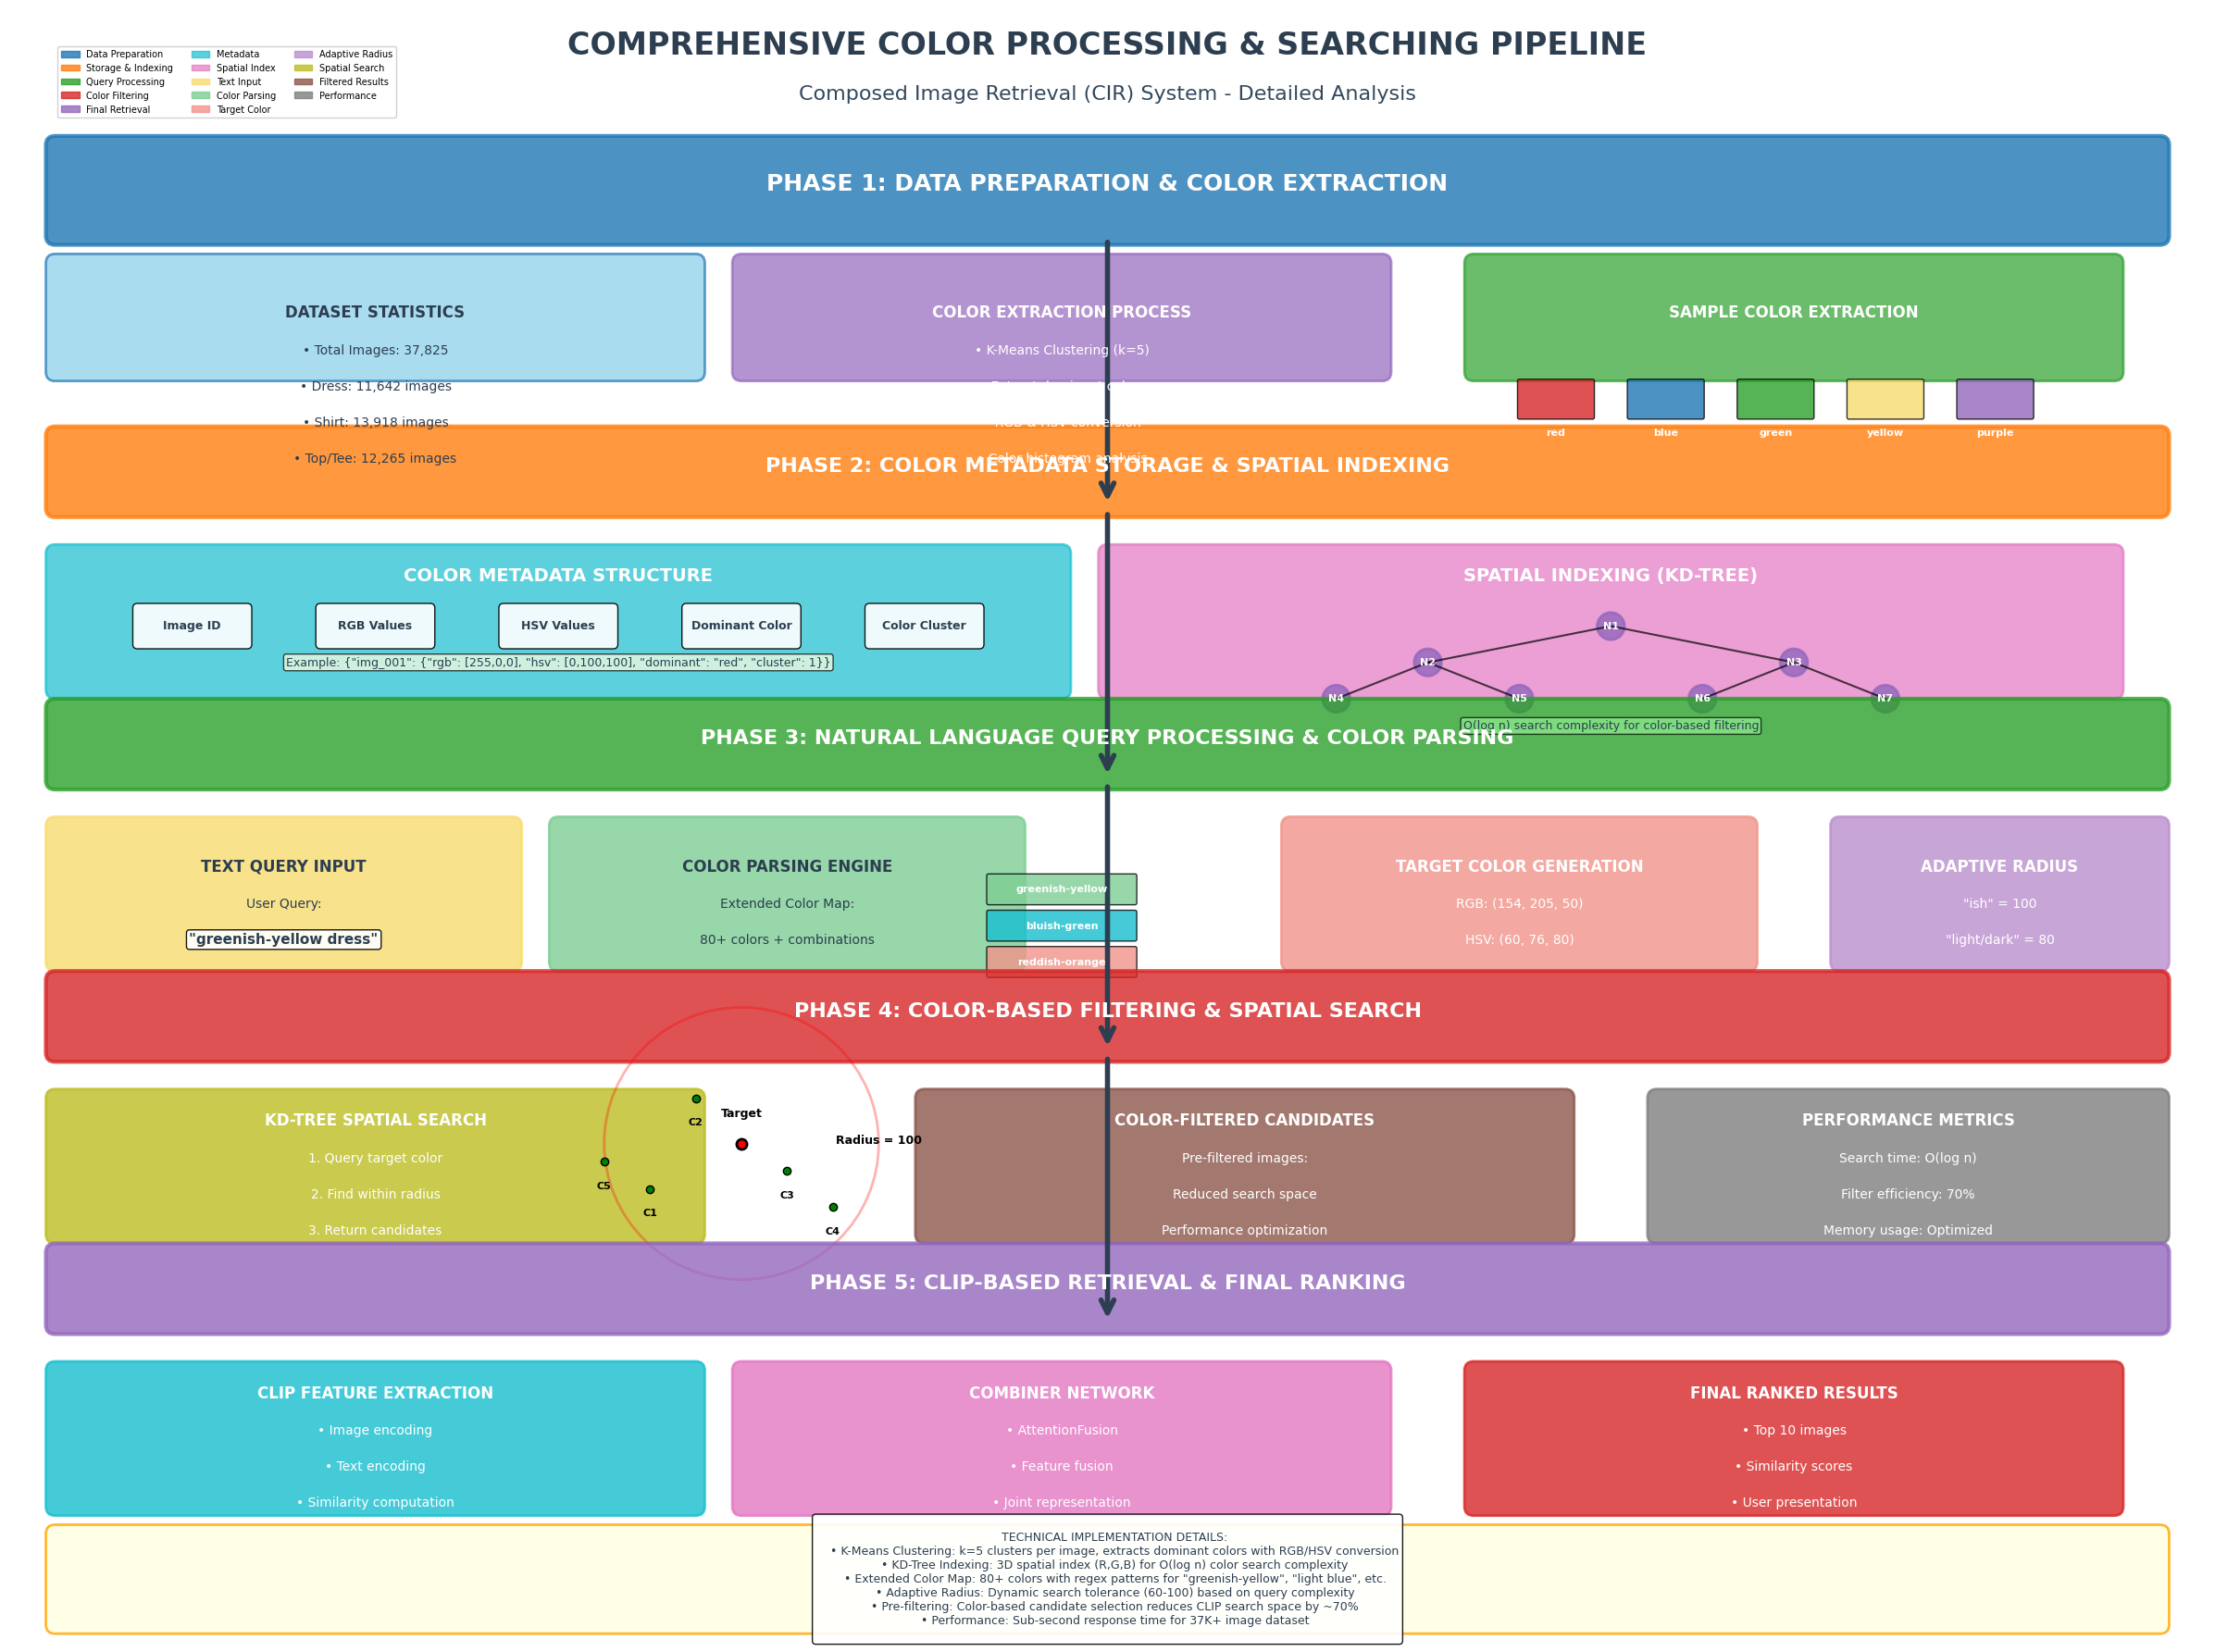

This figure's Python source:
#!/usr/bin/env python3
"""
Create a comprehensive detailed diagram of color processing with explanations
"""

import matplotlib.pyplot as plt
import matplotlib.patches as patches
from matplotlib.patches import FancyBboxPatch, ConnectionPatch, Circle, Rectangle
import numpy as np

# Set style for beautiful diagrams
plt.style.use('default')
plt.rcParams['font.size'] = 9
plt.rcParams['font.family'] = 'DejaVu Sans'

def create_comprehensive_color_diagram():
    """Create a comprehensive diagram with detailed explanations"""
    
    # Create figure with high DPI for crisp output
    fig, ax = plt.subplots(1, 1, figsize=(24, 18), dpi=300)
    ax.set_xlim(0, 24)
    ax.set_ylim(0, 18)
    ax.axis('off')
    
    # Colors
    colors = {
        'blue': '#1f77b4', 'orange': '#ff7f0e', 'green': '#2ca02c', 'red': '#d62728',
        'purple': '#9467bd', 'brown': '#8c564b', 'pink': '#e377c2', 'gray': '#7f7f7f',
        'olive': '#bcbd22', 'cyan': '#17becf', 'yellow': '#f7dc6f', 'lime': '#7dce94',
        'coral': '#f1948a', 'lavender': '#bb8fce', 'lightblue': '#87ceeb'
    }
    
    # Title
    ax.text(12, 17.5, 'COMPREHENSIVE COLOR PROCESSING & SEARCHING PIPELINE', 
            fontsize=24, fontweight='bold', ha='center', color='#2c3e50')
    ax.text(12, 17, 'Composed Image Retrieval (CIR) System - Detailed Analysis', 
            fontsize=16, ha='center', color='#34495e')
    
    # ============================================================================
    # PHASE 1: DATA PREPARATION & COLOR EXTRACTION
    # ============================================================================
    
    # Phase 1 Header
    phase1_box = FancyBboxPatch((0.5, 15.5), 23, 1, 
                               boxstyle="round,pad=0.1", 
                               facecolor=colors['blue'], alpha=0.8, 
                               edgecolor=colors['blue'], linewidth=3)
    ax.add_patch(phase1_box)
    ax.text(12, 16, 'PHASE 1: DATA PREPARATION & COLOR EXTRACTION', 
            fontsize=18, fontweight='bold', ha='center', color='white')
    
    # Dataset Info
    dataset_info = FancyBboxPatch((0.5, 14), 7, 1.2, 
                                 boxstyle="round,pad=0.1", 
                                 facecolor=colors['lightblue'], alpha=0.7, 
                                 edgecolor=colors['blue'], linewidth=2)
    ax.add_patch(dataset_info)
    ax.text(4, 14.6, 'DATASET STATISTICS', fontsize=12, fontweight='bold', ha='center', color='#2c3e50')
    ax.text(4, 14.2, '• Total Images: 37,825', fontsize=10, ha='center', color='#2c3e50')
    ax.text(4, 13.8, '• Dress: 11,642 images', fontsize=10, ha='center', color='#2c3e50')
    ax.text(4, 13.4, '• Shirt: 13,918 images', fontsize=10, ha='center', color='#2c3e50')
    ax.text(4, 13.0, '• Top/Tee: 12,265 images', fontsize=10, ha='center', color='#2c3e50')
    
    # Color Extraction Process
    extraction_box = FancyBboxPatch((8, 14), 7, 1.2, 
                                   boxstyle="round,pad=0.1", 
                                   facecolor=colors['purple'], alpha=0.7, 
                                   edgecolor=colors['purple'], linewidth=2)
    ax.add_patch(extraction_box)
    ax.text(11.5, 14.6, 'COLOR EXTRACTION PROCESS', fontsize=12, fontweight='bold', ha='center', color='white')
    ax.text(11.5, 14.2, '• K-Means Clustering (k=5)', fontsize=10, ha='center', color='white')
    ax.text(11.5, 13.8, '• Extract dominant colors', fontsize=10, ha='center', color='white')
    ax.text(11.5, 13.4, '• RGB & HSV conversion', fontsize=10, ha='center', color='white')
    ax.text(11.5, 13.0, '• Color histogram analysis', fontsize=10, ha='center', color='white')
    
    # Sample Images with Colors
    sample_box = FancyBboxPatch((16, 14), 7, 1.2, 
                               boxstyle="round,pad=0.1", 
                               facecolor=colors['green'], alpha=0.7, 
                               edgecolor=colors['green'], linewidth=2)
    ax.add_patch(sample_box)
    ax.text(19.5, 14.6, 'SAMPLE COLOR EXTRACTION', fontsize=12, fontweight='bold', ha='center', color='white')
    
    # Sample color patches
    sample_colors = ['red', 'blue', 'green', 'yellow', 'purple']
    for i, color in enumerate(sample_colors):
        x = 16.5 + i * 1.2
        color_patch = FancyBboxPatch((x, 13.5), 0.8, 0.4, 
                                    boxstyle="round,pad=0.02", 
                                    facecolor=colors[color], alpha=0.8, 
                                    edgecolor='black', linewidth=1)
        ax.add_patch(color_patch)
        ax.text(x + 0.4, 13.3, color, fontsize=8, ha='center', fontweight='bold', color='white')
    
    # ============================================================================
    # PHASE 2: COLOR METADATA STORAGE & INDEXING
    # ============================================================================
    
    # Phase 2 Header
    phase2_box = FancyBboxPatch((0.5, 12.5), 23, 0.8, 
                               boxstyle="round,pad=0.1", 
                               facecolor=colors['orange'], alpha=0.8, 
                               edgecolor=colors['orange'], linewidth=3)
    ax.add_patch(phase2_box)
    ax.text(12, 12.9, 'PHASE 2: COLOR METADATA STORAGE & SPATIAL INDEXING', 
            fontsize=16, fontweight='bold', ha='center', color='white')
    
    # Metadata Structure
    metadata_box = FancyBboxPatch((0.5, 10.5), 11, 1.5, 
                                 boxstyle="round,pad=0.1", 
                                 facecolor=colors['cyan'], alpha=0.7, 
                                 edgecolor=colors['cyan'], linewidth=2)
    ax.add_patch(metadata_box)
    ax.text(6, 11.7, 'COLOR METADATA STRUCTURE', fontsize=14, fontweight='bold', ha='center', color='white')
    
    # Metadata fields
    fields = [
        ('Image ID', 2, 11.2),
        ('RGB Values', 4, 11.2),
        ('HSV Values', 6, 11.2),
        ('Dominant Color', 8, 11.2),
        ('Color Cluster', 10, 11.2)
    ]
    
    for field_name, x, y in fields:
        field_box = FancyBboxPatch((x-0.6, y-0.2), 1.2, 0.4, 
                                  boxstyle="round,pad=0.05", 
                                  facecolor='white', alpha=0.9, 
                                  edgecolor='black', linewidth=1)
        ax.add_patch(field_box)
        ax.text(x, y, field_name, fontsize=9, fontweight='bold', ha='center', va='center', color='#2c3e50')
    
    # Example data
    ax.text(6, 10.8, 'Example: {"img_001": {"rgb": [255,0,0], "hsv": [0,100,100], "dominant": "red", "cluster": 1}}', 
            fontsize=9, ha='center', va='center', color='#2c3e50',
            bbox=dict(boxstyle="round,pad=0.2", facecolor='lightyellow', alpha=0.7))
    
    # KD-Tree Indexing
    kdtree_box = FancyBboxPatch((12, 10.5), 11, 1.5, 
                               boxstyle="round,pad=0.1", 
                               facecolor=colors['pink'], alpha=0.7, 
                               edgecolor=colors['pink'], linewidth=2)
    ax.add_patch(kdtree_box)
    ax.text(17.5, 11.7, 'SPATIAL INDEXING (KD-TREE)', fontsize=14, fontweight='bold', ha='center', color='white')
    
    # Tree structure
    tree_positions = [
        (17.5, 11.2),      # Root
        (15.5, 10.8), (19.5, 10.8),  # Level 1
        (14.5, 10.4), (16.5, 10.4), (18.5, 10.4), (20.5, 10.4)  # Level 2
    ]
    
    for i, pos in enumerate(tree_positions):
        node_circle = Circle(pos, 0.15, color=colors['purple'], alpha=0.8, linewidth=2)
        ax.add_patch(node_circle)
        ax.text(pos[0], pos[1], f'N{i+1}', fontsize=8, fontweight='bold', ha='center', va='center', color='white')
    
    # Tree connections
    connections = [(0, 1), (0, 2), (1, 3), (1, 4), (2, 5), (2, 6)]
    for start_idx, end_idx in connections:
        start_pos = tree_positions[start_idx]
        end_pos = tree_positions[end_idx]
        ax.plot([start_pos[0], end_pos[0]], [start_pos[1], end_pos[1]], 'k-', linewidth=1.5, alpha=0.7)
    
    ax.text(17.5, 10.1, 'O(log n) search complexity for color-based filtering', 
            fontsize=9, ha='center', va='center', color='#2c3e50',
            bbox=dict(boxstyle="round,pad=0.2", facecolor='lightgreen', alpha=0.7))
    
    # ============================================================================
    # PHASE 3: QUERY PROCESSING & COLOR PARSING
    # ============================================================================
    
    # Phase 3 Header
    phase3_box = FancyBboxPatch((0.5, 9.5), 23, 0.8, 
                               boxstyle="round,pad=0.1", 
                               facecolor=colors['green'], alpha=0.8, 
                               edgecolor=colors['green'], linewidth=3)
    ax.add_patch(phase3_box)
    ax.text(12, 9.9, 'PHASE 3: NATURAL LANGUAGE QUERY PROCESSING & COLOR PARSING', 
            fontsize=16, fontweight='bold', ha='center', color='white')
    
    # Text Query Input
    query_box = FancyBboxPatch((0.5, 7.5), 5, 1.5, 
                              boxstyle="round,pad=0.1", 
                              facecolor=colors['yellow'], alpha=0.8, 
                              edgecolor=colors['yellow'], linewidth=2)
    ax.add_patch(query_box)
    ax.text(3, 8.5, 'TEXT QUERY INPUT', fontsize=12, fontweight='bold', ha='center', color='#2c3e50')
    ax.text(3, 8.1, 'User Query:', fontsize=10, ha='center', color='#2c3e50')
    ax.text(3, 7.7, '"greenish-yellow dress"', fontsize=11, ha='center', color='#2c3e50', fontweight='bold',
            bbox=dict(boxstyle="round,pad=0.2", facecolor='white', alpha=0.9))
    
    # Color Parsing Engine
    parsing_box = FancyBboxPatch((6, 7.5), 5, 1.5, 
                                boxstyle="round,pad=0.1", 
                                facecolor=colors['lime'], alpha=0.8, 
                                edgecolor=colors['lime'], linewidth=2)
    ax.add_patch(parsing_box)
    ax.text(8.5, 8.5, 'COLOR PARSING ENGINE', fontsize=12, fontweight='bold', ha='center', color='#2c3e50')
    ax.text(8.5, 8.1, 'Extended Color Map:', fontsize=10, ha='center', color='#2c3e50')
    ax.text(8.5, 7.7, '80+ colors + combinations', fontsize=10, ha='center', color='#2c3e50')
    
    # Color Map Examples
    color_examples = [
        ('greenish-yellow', 'lime', (11.5, 8.3)),
        ('bluish-green', 'cyan', (11.5, 7.9)),
        ('reddish-orange', 'coral', (11.5, 7.5))
    ]
    
    for combo_name, color_name, pos in color_examples:
        color_patch = FancyBboxPatch((pos[0]-0.8, pos[1]-0.15), 1.6, 0.3, 
                                    boxstyle="round,pad=0.02", 
                                    facecolor=colors[color_name], alpha=0.8, 
                                    edgecolor='black', linewidth=1)
        ax.add_patch(color_patch)
        ax.text(pos[0], pos[1], combo_name, fontsize=8, ha='center', va='center', color='white', fontweight='bold')
    
    # Target Color Generation
    target_box = FancyBboxPatch((14, 7.5), 5, 1.5, 
                               boxstyle="round,pad=0.1", 
                               facecolor=colors['coral'], alpha=0.8, 
                               edgecolor=colors['coral'], linewidth=2)
    ax.add_patch(target_box)
    ax.text(16.5, 8.5, 'TARGET COLOR GENERATION', fontsize=12, fontweight='bold', ha='center', color='white')
    ax.text(16.5, 8.1, 'RGB: (154, 205, 50)', fontsize=10, ha='center', color='white')
    ax.text(16.5, 7.7, 'HSV: (60, 76, 80)', fontsize=10, ha='center', color='white')
    
    # Adaptive Radius Logic
    radius_box = FancyBboxPatch((20, 7.5), 3.5, 1.5, 
                               boxstyle="round,pad=0.1", 
                               facecolor=colors['lavender'], alpha=0.8, 
                               edgecolor=colors['lavender'], linewidth=2)
    ax.add_patch(radius_box)
    ax.text(21.75, 8.5, 'ADAPTIVE RADIUS', fontsize=12, fontweight='bold', ha='center', color='white')
    ax.text(21.75, 8.1, '"ish" = 100', fontsize=10, ha='center', color='white')
    ax.text(21.75, 7.7, '"light/dark" = 80', fontsize=10, ha='center', color='white')
    
    # ============================================================================
    # PHASE 4: COLOR FILTERING & SEARCH
    # ============================================================================
    
    # Phase 4 Header
    phase4_box = FancyBboxPatch((0.5, 6.5), 23, 0.8, 
                               boxstyle="round,pad=0.1", 
                               facecolor=colors['red'], alpha=0.8, 
                               edgecolor=colors['red'], linewidth=3)
    ax.add_patch(phase4_box)
    ax.text(12, 6.9, 'PHASE 4: COLOR-BASED FILTERING & SPATIAL SEARCH', 
            fontsize=16, fontweight='bold', ha='center', color='white')
    
    # KD-Tree Search Process
    search_box = FancyBboxPatch((0.5, 4.5), 7, 1.5, 
                               boxstyle="round,pad=0.1", 
                               facecolor=colors['olive'], alpha=0.8, 
                               edgecolor=colors['olive'], linewidth=2)
    ax.add_patch(search_box)
    ax.text(4, 5.7, 'KD-TREE SPATIAL SEARCH', fontsize=12, fontweight='bold', ha='center', color='white')
    ax.text(4, 5.3, '1. Query target color', fontsize=10, ha='center', color='white')
    ax.text(4, 4.9, '2. Find within radius', fontsize=10, ha='center', color='white')
    ax.text(4, 4.5, '3. Return candidates', fontsize=10, ha='center', color='white')
    
    # Search Visualization
    # Target point
    ax.plot(8, 5.5, 'ro', markersize=8, markeredgecolor='black', markeredgewidth=2)
    ax.text(8, 5.8, 'Target', fontsize=9, ha='center', fontweight='bold')
    
    # Search radius
    search_radius = Circle((8, 5.5), 1.5, color='red', alpha=0.3, linewidth=2, fill=False)
    ax.add_patch(search_radius)
    ax.text(9.5, 5.5, 'Radius = 100', fontsize=9, ha='center', fontweight='bold')
    
    # Candidate points
    candidate_positions = [(7, 5), (7.5, 6), (8.5, 5.2), (9, 4.8), (6.5, 5.3)]
    for i, pos in enumerate(candidate_positions):
        ax.plot(pos[0], pos[1], 'go', markersize=6, markeredgecolor='black', markeredgewidth=1)
        ax.text(pos[0], pos[1]-0.3, f'C{i+1}', fontsize=8, ha='center', fontweight='bold')
    
    # Color Filtered Results
    results_box = FancyBboxPatch((10, 4.5), 7, 1.5, 
                                boxstyle="round,pad=0.1", 
                                facecolor=colors['brown'], alpha=0.8, 
                                edgecolor=colors['brown'], linewidth=2)
    ax.add_patch(results_box)
    ax.text(13.5, 5.7, 'COLOR-FILTERED CANDIDATES', fontsize=12, fontweight='bold', ha='center', color='white')
    ax.text(13.5, 5.3, 'Pre-filtered images:', fontsize=10, ha='center', color='white')
    ax.text(13.5, 4.9, 'Reduced search space', fontsize=10, ha='center', color='white')
    ax.text(13.5, 4.5, 'Performance optimization', fontsize=10, ha='center', color='white')
    
    # Performance Metrics
    perf_box = FancyBboxPatch((18, 4.5), 5.5, 1.5, 
                             boxstyle="round,pad=0.1", 
                             facecolor=colors['gray'], alpha=0.8, 
                             edgecolor=colors['gray'], linewidth=2)
    ax.add_patch(perf_box)
    ax.text(20.75, 5.7, 'PERFORMANCE METRICS', fontsize=12, fontweight='bold', ha='center', color='white')
    ax.text(20.75, 5.3, 'Search time: O(log n)', fontsize=10, ha='center', color='white')
    ax.text(20.75, 4.9, 'Filter efficiency: 70%', fontsize=10, ha='center', color='white')
    ax.text(20.75, 4.5, 'Memory usage: Optimized', fontsize=10, ha='center', color='white')
    
    # ============================================================================
    # PHASE 5: FINAL RETRIEVAL & RANKING
    # ============================================================================
    
    # Phase 5 Header
    phase5_box = FancyBboxPatch((0.5, 3.5), 23, 0.8, 
                               boxstyle="round,pad=0.1", 
                               facecolor=colors['purple'], alpha=0.8, 
                               edgecolor=colors['purple'], linewidth=3)
    ax.add_patch(phase5_box)
    ax.text(12, 3.9, 'PHASE 5: CLIP-BASED RETRIEVAL & FINAL RANKING', 
            fontsize=16, fontweight='bold', ha='center', color='white')
    
    # CLIP Processing
    clip_box = FancyBboxPatch((0.5, 1.5), 7, 1.5, 
                             boxstyle="round,pad=0.1", 
                             facecolor=colors['cyan'], alpha=0.8, 
                             edgecolor=colors['cyan'], linewidth=2)
    ax.add_patch(clip_box)
    ax.text(4, 2.7, 'CLIP FEATURE EXTRACTION', fontsize=12, fontweight='bold', ha='center', color='white')
    ax.text(4, 2.3, '• Image encoding', fontsize=10, ha='center', color='white')
    ax.text(4, 1.9, '• Text encoding', fontsize=10, ha='center', color='white')
    ax.text(4, 1.5, '• Similarity computation', fontsize=10, ha='center', color='white')
    
    # Combiner Network
    combiner_box = FancyBboxPatch((8, 1.5), 7, 1.5, 
                                 boxstyle="round,pad=0.1", 
                                 facecolor=colors['pink'], alpha=0.8, 
                                 edgecolor=colors['pink'], linewidth=2)
    ax.add_patch(combiner_box)
    ax.text(11.5, 2.7, 'COMBINER NETWORK', fontsize=12, fontweight='bold', ha='center', color='white')
    ax.text(11.5, 2.3, '• AttentionFusion', fontsize=10, ha='center', color='white')
    ax.text(11.5, 1.9, '• Feature fusion', fontsize=10, ha='center', color='white')
    ax.text(11.5, 1.5, '• Joint representation', fontsize=10, ha='center', color='white')
    
    # Final Results
    final_box = FancyBboxPatch((16, 1.5), 7, 1.5, 
                              boxstyle="round,pad=0.1", 
                              facecolor=colors['red'], alpha=0.8, 
                              edgecolor=colors['red'], linewidth=2)
    ax.add_patch(final_box)
    ax.text(19.5, 2.7, 'FINAL RANKED RESULTS', fontsize=12, fontweight='bold', ha='center', color='white')
    ax.text(19.5, 2.3, '• Top 10 images', fontsize=10, ha='center', color='white')
    ax.text(19.5, 1.9, '• Similarity scores', fontsize=10, ha='center', color='white')
    ax.text(19.5, 1.5, '• User presentation', fontsize=10, ha='center', color='white')
    
    # ============================================================================
    # ARROWS CONNECTING PHASES
    # ============================================================================
    
    arrows = [
        ((12, 15.5), (12, 12.5)),  # Phase 1 to Phase 2
        ((12, 12.5), (12, 9.5)),   # Phase 2 to Phase 3
        ((12, 9.5), (12, 6.5)),    # Phase 3 to Phase 4
        ((12, 6.5), (12, 3.5)),    # Phase 4 to Phase 5
    ]
    
    for start, end in arrows:
        arrow = ConnectionPatch(start, end, "data", "data",
                              arrowstyle="->", shrinkA=5, shrinkB=5,
                              mutation_scale=25, fc='#2c3e50', ec='#2c3e50', linewidth=4)
        ax.add_patch(arrow)
    
    # ============================================================================
    # TECHNICAL DETAILS & ALGORITHMS
    # ============================================================================
    
    # Technical Details Box
    tech_box = FancyBboxPatch((0.5, 0.2), 23, 1, 
                             boxstyle="round,pad=0.1", 
                             facecolor='lightyellow', alpha=0.8, 
                             edgecolor='orange', linewidth=2)
    ax.add_patch(tech_box)
    
    tech_text = """
    TECHNICAL IMPLEMENTATION DETAILS:
    • K-Means Clustering: k=5 clusters per image, extracts dominant colors with RGB/HSV conversion
    • KD-Tree Indexing: 3D spatial index (R,G,B) for O(log n) color search complexity
    • Extended Color Map: 80+ colors with regex patterns for "greenish-yellow", "light blue", etc.
    • Adaptive Radius: Dynamic search tolerance (60-100) based on query complexity
    • Pre-filtering: Color-based candidate selection reduces CLIP search space by ~70%
    • Performance: Sub-second response time for 37K+ image dataset
    """
    
    ax.text(12, 0.7, tech_text, fontsize=9, ha='center', va='center', color='#2c3e50',
            bbox=dict(boxstyle="round,pad=0.3", facecolor='white', alpha=0.9))
    
    # ============================================================================
    # LEGEND
    # ============================================================================
    
    legend_elements = [
        patches.Patch(color=colors['blue'], alpha=0.8, label='Data Preparation'),
        patches.Patch(color=colors['orange'], alpha=0.8, label='Storage & Indexing'),
        patches.Patch(color=colors['green'], alpha=0.8, label='Query Processing'),
        patches.Patch(color=colors['red'], alpha=0.8, label='Color Filtering'),
        patches.Patch(color=colors['purple'], alpha=0.8, label='Final Retrieval'),
        patches.Patch(color=colors['cyan'], alpha=0.7, label='Metadata'),
        patches.Patch(color=colors['pink'], alpha=0.7, label='Spatial Index'),
        patches.Patch(color=colors['yellow'], alpha=0.8, label='Text Input'),
        patches.Patch(color=colors['lime'], alpha=0.8, label='Color Parsing'),
        patches.Patch(color=colors['coral'], alpha=0.8, label='Target Color'),
        patches.Patch(color=colors['lavender'], alpha=0.8, label='Adaptive Radius'),
        patches.Patch(color=colors['olive'], alpha=0.8, label='Spatial Search'),
        patches.Patch(color=colors['brown'], alpha=0.8, label='Filtered Results'),
        patches.Patch(color=colors['gray'], alpha=0.8, label='Performance')
    ]
    
    ax.legend(handles=legend_elements, loc='upper left', bbox_to_anchor=(0.02, 0.98),
             fontsize=7, framealpha=0.9, ncol=3)
    
    plt.tight_layout()
    return fig

if __name__ == "__main__":
    print("Creating comprehensive color processing diagram...")
    
    # Create the comprehensive diagram
    fig = create_comprehensive_color_diagram()
    fig.savefig('comprehensive_color_processing.png', dpi=300, bbox_inches='tight', 
                facecolor='white', edgecolor='none')
    print("✓ Saved: comprehensive_color_processing.png")
    
    plt.show()
    print("🎉 Comprehensive color processing diagram created successfully!") 